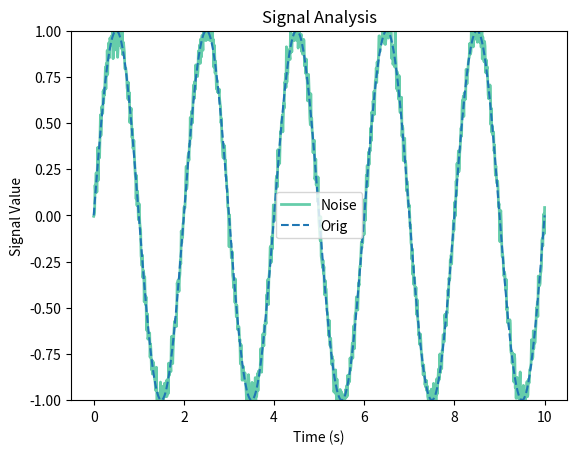

Python code for this plot:
import matplotlib.pyplot as plt
import numpy as np

times = np.linspace(0, 10, 1000)
values = np.sin(np.pi * times)
noised_values = values + np.random.normal(0, 0.05, 1000)

plt.plot(times, noised_values, linewidth=2,
         color='mediumaquamarine', label='Noise')
plt.plot(times, values, linestyle='dashed', label='Orig')

plt.title('Signal Analysis')
plt.ylabel('Signal Value')
plt.xlabel('Time (s)')
plt.legend()
plt.ylim(-1.0, 1.0)
plt.savefig('my_graph.png')
